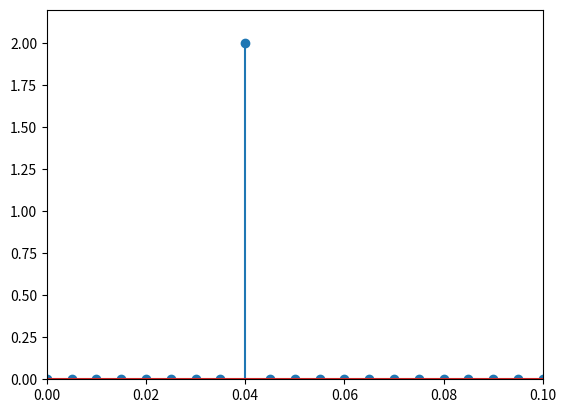

Recreate this plot in Python.
import warnings                                      # Método para suprimir os avisos de exceções 
warnings.filterwarnings('ignore')                    # Método para suprimir os avisos de exceções

import numpy as np
import matplotlib.pyplot as plt
import time
## Geração do sinal cosenoidal
fsampling = 10                                       # Taxa de amostragem
T =1/fsampling                                       # Tempo entre amostras
L = 2000                                             # Número de amostras
t = np.arange(0,(L-1)*T+1/fsampling,1/fsampling)     # Eixo do tempo
fm = 0.04                                            # Frequência da senoide
Am = 2                                               # Amplitude da senoide
m = Am*np.cos(2*np.pi*fm*t)                          # Sinal senoidal
# Warning for Python version before 3.8: 
# start_time = time.clock()            # Primeira medição de tempo: inicia a contagem before Python 3.8 version
start_time = time.process_time()       # Primeira medição de tempo: inicia a contagem for Python 3.8 version

## Montando a DFT
N=len(m)                                             # Comprimento do sinal m(t)
n=np.arange(0,N)                                     # Vetor n
k=np.arange(0,N)                                     # Vetor k
WN=np.exp(-1j*2*np.pi/N)                             # Cálculo de Wn = e^{-j2pi/N}
nn=np.outer(n,k)                                     # Monta a Matriz DFT
WNnk=WN**nn                                          # Monta a Matriz DFT
X=np.inner(m,WNnk.T/L)                               # Implementa o somatório da DFT via operação matricial    
f = fsampling/2*np.linspace(0,1,int((L/2)+1))             # Monta o eixo das frequências
# Medição de tempo de execução
# stop_time = time.clock()                           # Medição de tempo de execução: contagem before Python 3.8 version
stop_time = time.process_time()                      # Medição de tempo de execução contagem for Python 3.8 version
tempo_DFT = stop_time - start_time                   # Conta tempo de execução até esse ponto do código
print('Tempo da DFT = ',tempo_DFT,'s')               # Mostra tempo de execução
plt.stem(f,2*np.abs(X[0:L//2+1]))                    # Mostra gráfico do espectro 
plt.axis([0,0.1,0,2.2])                              # Zoom para melhor visualização 
plt.show()
#ipython #%whos